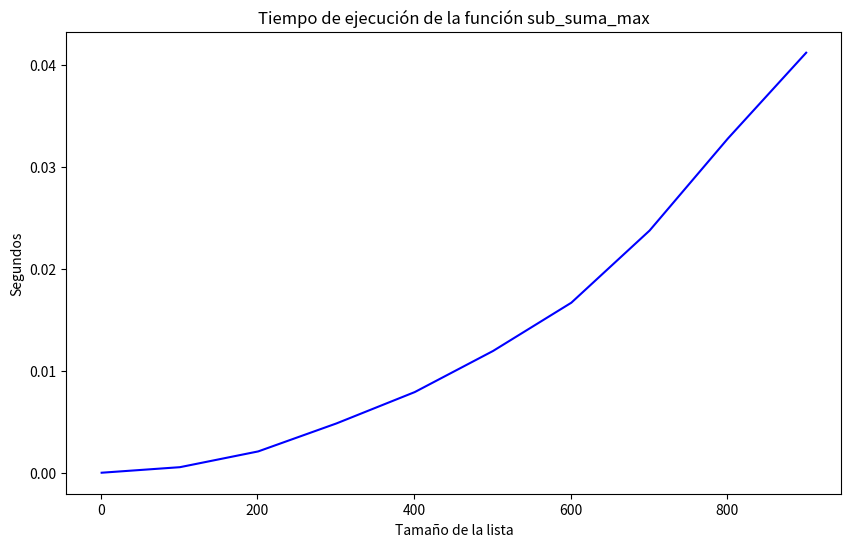

Recreate this plot in Python.
# Importamos las bibliotecas necesarias
import time
import matplotlib.pyplot as plt
import numpy as np

def sub_suma_max(arr):
    max_suma = 0

    # Recorremos todos los posibles subarrays de la lista
    for i in range(len(arr)):
        sub_suma = 0
        for j in range(i, len(arr)):
            # Sumamos el número actual a la suma actual
            sub_suma += arr[j]

            # Si la suma actual es mayor que la suma máxima encontrada hasta ahora, la actualizamos
            if sub_suma > max_suma:
                max_suma = sub_suma

    return max_suma

# Creamos listas de diferentes tamaños
sizes = np.arange(1, 1001, 100)
execution_times = []

# Iniciamos el tiempo total de ejecución
total_start_time = time.perf_counter()

for size in sizes:
    # Creamos una lista de números aleatorios del tamaño actual
    numbers = np.random.randint(-10, 10, size)

    start_time = time.perf_counter()
    max_sum = sub_suma_max(numbers)
    execution_time = time.perf_counter() - start_time

    execution_times.append(execution_time)

# Calculamos el tiempo total de ejecución
total_execution_time = time.perf_counter() - total_start_time

# Creamos una gráfica para mostrar los tiempos de ejecución
plt.figure(figsize=(10, 6))
plt.plot(sizes, execution_times, color='blue')
plt.xlabel('Tamaño de la lista')
plt.ylabel('Segundos')
plt.title('Tiempo de ejecución de la función sub_suma_max')
plt.show()

# Imprimimos el tiempo total de ejecución
print(f"El tiempo total de ejecución del programa fue de: {total_execution_time} segundos.")